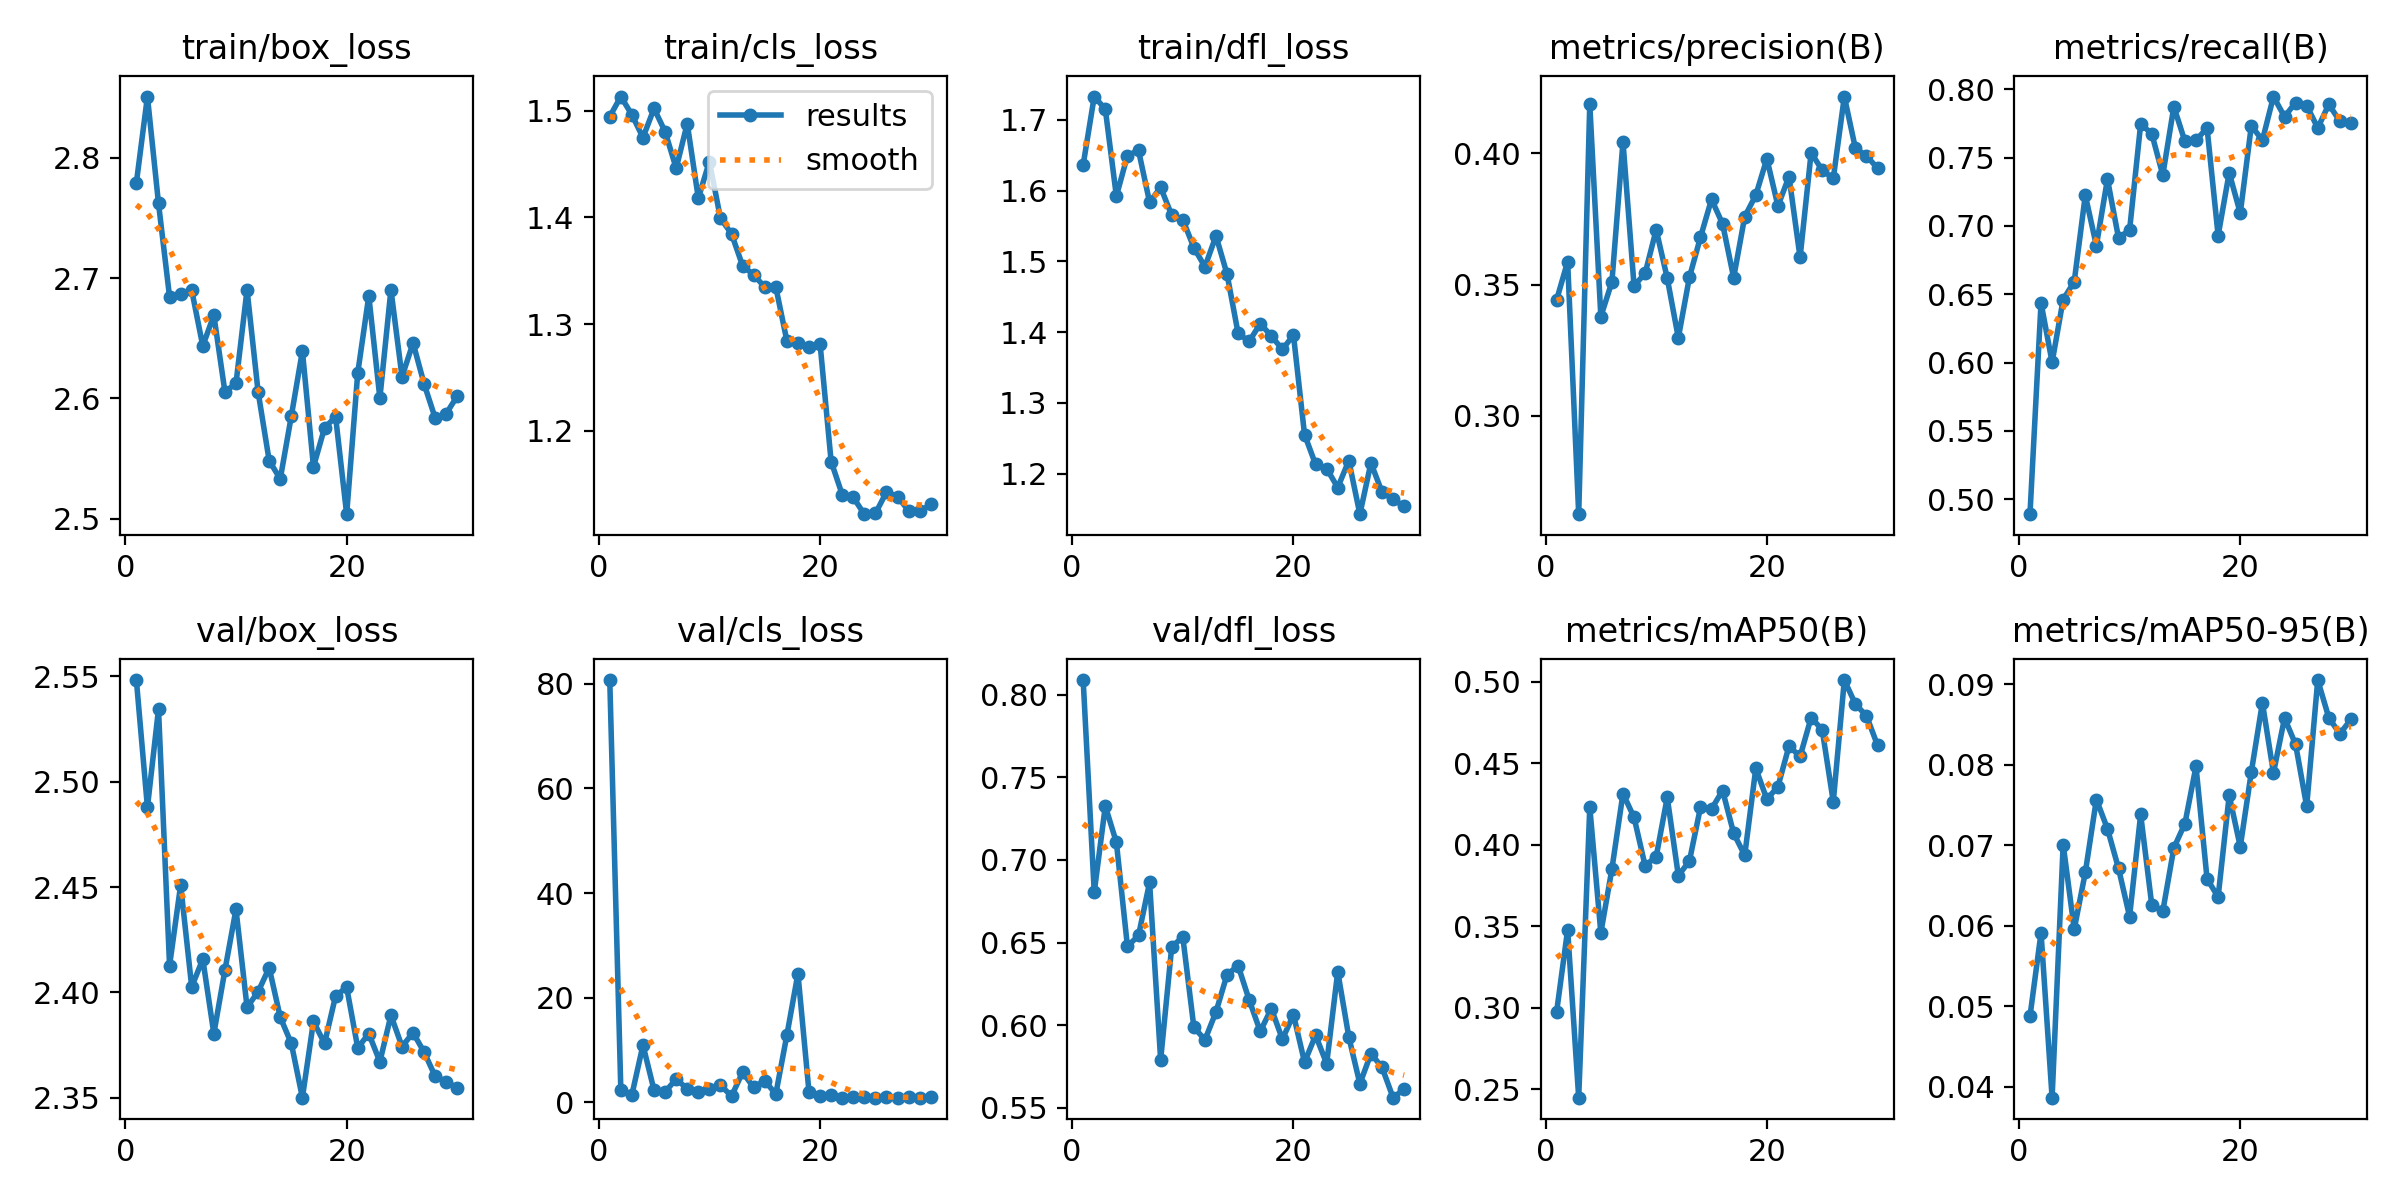

The table this chart was drawn from, first rows:
epoch, time, train/box_loss, train/cls_loss, train/dfl_loss, metrics/precision(B), metrics/recall(B), metrics/mAP50(B), metrics/mAP50-95(B), val/box_loss, val/cls_loss, val/dfl_loss, lr/pg0, lr/pg1, lr/pg2
1, 78.33, 2.779, 1.495, 1.636, 0.3442, 0.489, 0.2973, 0.04875, 2.548, 80.74, 0.8087, 0.0006545, 0.0006545, 0.0006545
2, 186.4, 2.851, 1.513, 1.733, 0.3588, 0.6437, 0.3478, 0.05914, 2.488, 2.27, 0.6804, 0.001278, 0.001278, 0.001278
3, 315.3, 2.762, 1.496, 1.715, 0.2625, 0.6002, 0.2448, 0.03866, 2.534, 1.409, 0.7325, 0.001857, 0.001857, 0.001857
4, 394.5, 2.684, 1.475, 1.592, 0.4188, 0.6461, 0.4232, 0.07011, 2.413, 10.91, 0.7106, 0.001802, 0.001802, 0.001802
5, 508.5, 2.687, 1.502, 1.649, 0.3379, 0.6593, 0.346, 0.05959, 2.451, 2.277, 0.6476, 0.001736, 0.001736, 0.001736
6, 608.4, 2.69, 1.48, 1.657, 0.351, 0.7225, 0.3852, 0.06664, 2.403, 1.94, 0.6543, 0.00167, 0.00167, 0.00167
7, 681.8, 2.644, 1.446, 1.584, 0.4045, 0.6855, 0.4315, 0.0757, 2.416, 4.427, 0.6863, 0.001604, 0.001604, 0.001604
8, 754.7, 2.669, 1.488, 1.604, 0.3496, 0.7343, 0.4168, 0.07207, 2.38, 2.52, 0.5791, 0.001538, 0.001538, 0.001538
9, 827, 2.606, 1.418, 1.565, 0.3543, 0.6913, 0.3872, 0.06715, 2.411, 2.021, 0.6474, 0.001472, 0.001472, 0.001472
10, 899.4, 2.612, 1.452, 1.559, 0.3709, 0.697, 0.3928, 0.06116, 2.439, 2.557, 0.6534, 0.001406, 0.001406, 0.001406
11, 971.9, 2.69, 1.399, 1.519, 0.3525, 0.7745, 0.4291, 0.07384, 2.393, 3.249, 0.5989, 0.00134, 0.00134, 0.00134
12, 1045, 2.605, 1.385, 1.492, 0.3297, 0.7677, 0.3812, 0.06265, 2.4, 1.146, 0.5911, 0.001274, 0.001274, 0.001274
13, 1117, 2.548, 1.355, 1.536, 0.3528, 0.7373, 0.39, 0.06181, 2.412, 5.703, 0.608, 0.001208, 0.001208, 0.001208
14, 1189, 2.533, 1.346, 1.482, 0.368, 0.7874, 0.423, 0.06969, 2.388, 2.808, 0.6306, 0.001142, 0.001142, 0.001142
15, 1272, 2.585, 1.335, 1.398, 0.3825, 0.7619, 0.422, 0.07271, 2.376, 4.117, 0.636, 0.001076, 0.001076, 0.001076
16, 1344, 2.639, 1.335, 1.387, 0.3732, 0.7627, 0.4333, 0.07982, 2.35, 1.522, 0.6152, 0.00101, 0.00101, 0.00101
17, 1417, 2.543, 1.284, 1.412, 0.3527, 0.7718, 0.4071, 0.06584, 2.386, 12.8, 0.5963, 0.000944, 0.000944, 0.000944
18, 1489, 2.575, 1.283, 1.395, 0.3759, 0.6929, 0.3936, 0.0636, 2.376, 24.58, 0.61, 0.000878, 0.000878, 0.000878
19, 1570, 2.585, 1.279, 1.376, 0.3841, 0.7389, 0.4469, 0.07621, 2.398, 1.93, 0.5916, 0.000812, 0.000812, 0.000812
20, 1642, 2.504, 1.282, 1.396, 0.398, 0.7094, 0.428, 0.06983, 2.402, 1.229, 0.6063, 0.000746, 0.000746, 0.000746
21, 1714, 2.621, 1.171, 1.255, 0.38, 0.7734, 0.4357, 0.07913, 2.374, 1.268, 0.5776, 0.00068, 0.00068, 0.00068
22, 1786, 2.685, 1.14, 1.213, 0.3912, 0.7627, 0.4606, 0.08772, 2.38, 0.8742, 0.5939, 0.000614, 0.000614, 0.000614
23, 1861, 2.6, 1.137, 1.207, 0.3604, 0.7947, 0.4542, 0.079, 2.367, 0.883, 0.5768, 0.000548, 0.000548, 0.000548
24, 1932, 2.69, 1.122, 1.181, 0.4003, 0.78, 0.4781, 0.08582, 2.389, 0.9256, 0.6324, 0.000482, 0.000482, 0.000482
25, 2003, 2.618, 1.122, 1.218, 0.3936, 0.7904, 0.4706, 0.08254, 2.374, 0.8492, 0.5929, 0.000416, 0.000416, 0.000416
26, 2075, 2.646, 1.143, 1.143, 0.3905, 0.7882, 0.4264, 0.07486, 2.381, 0.9362, 0.5646, 0.00035, 0.00035, 0.00035
27, 2150, 2.612, 1.138, 1.215, 0.4217, 0.7718, 0.5011, 0.09054, 2.372, 0.8498, 0.5828, 0.000284, 0.000284, 0.000284
28, 2222, 2.584, 1.125, 1.174, 0.4019, 0.789, 0.4864, 0.08586, 2.36, 0.9209, 0.5745, 0.000218, 0.000218, 0.000218
29, 2293, 2.587, 1.124, 1.164, 0.3991, 0.7767, 0.4792, 0.08386, 2.358, 0.8688, 0.5562, 0.000152, 0.000152, 0.000152
30, 2365, 2.602, 1.131, 1.154, 0.3944, 0.7752, 0.4611, 0.08566, 2.355, 0.8849, 0.5614, 8.6e-05, 8.6e-05, 8.6e-05
